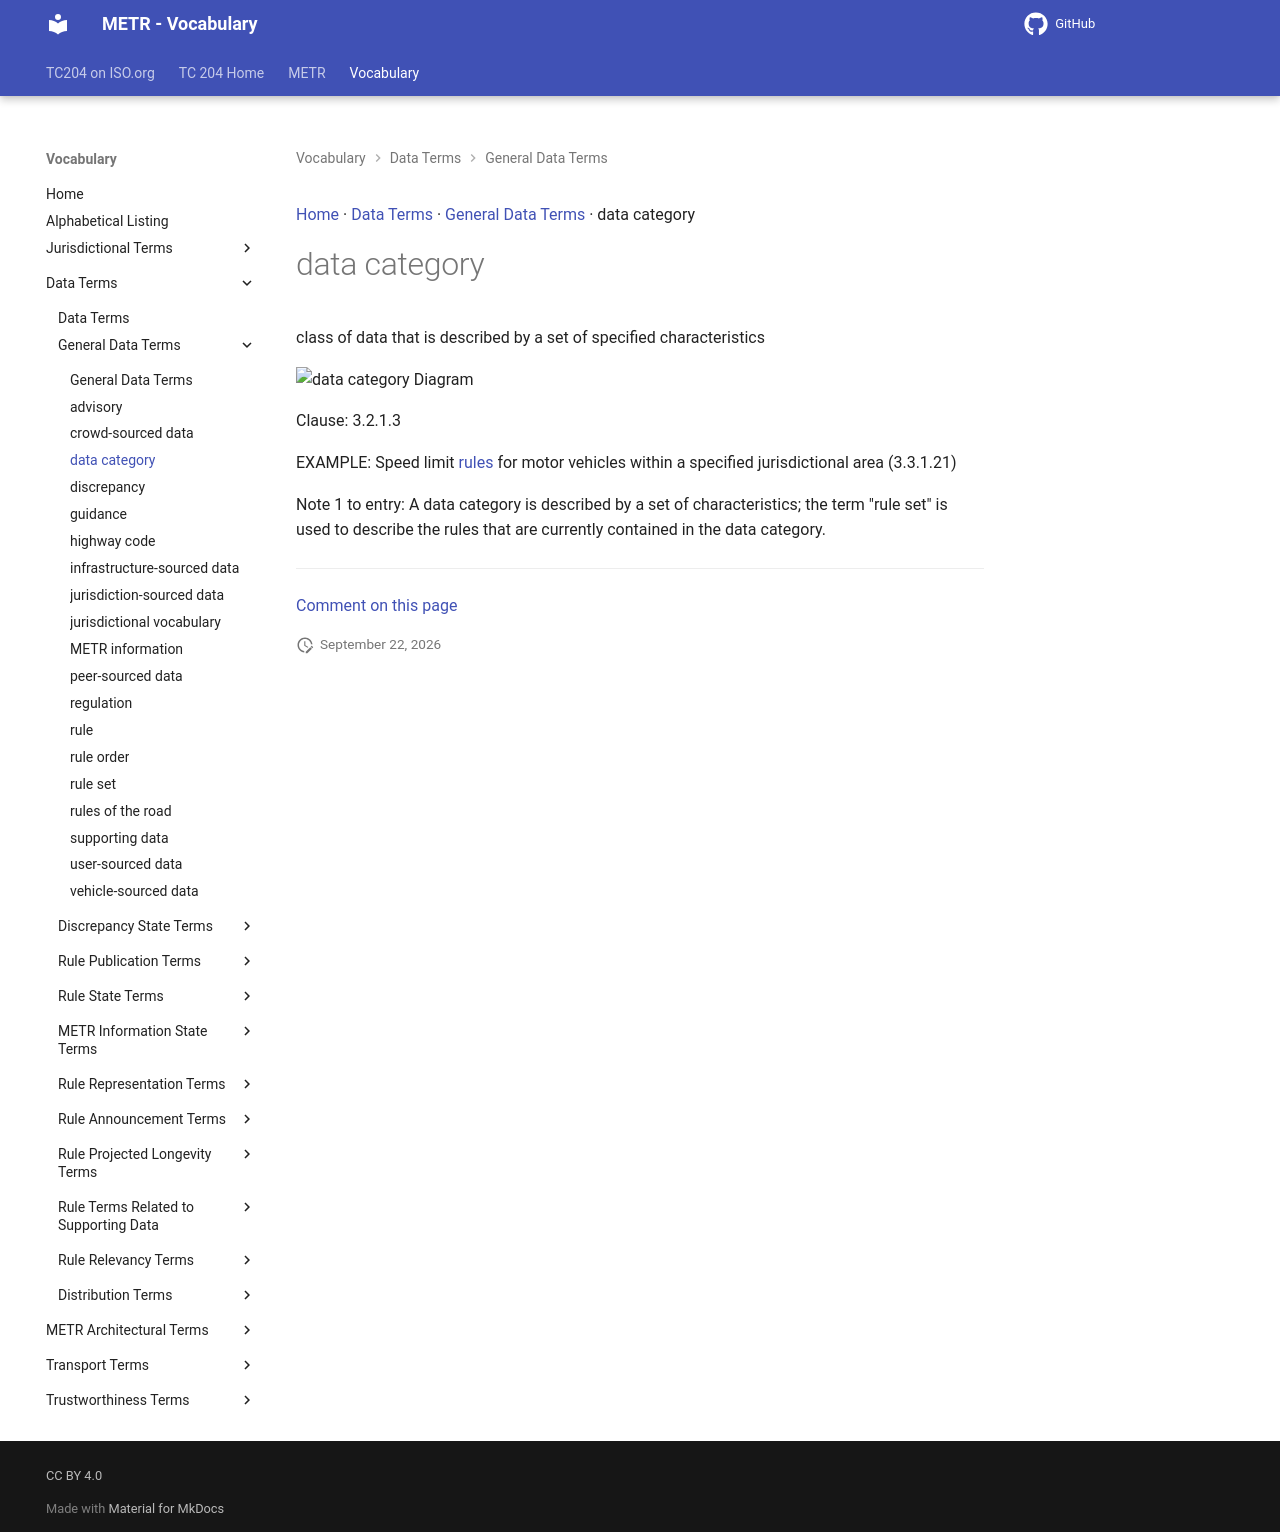

repository: ISO-TC204/iso24315-vocab · page: v1.0.0/terms/data category/index.html · generator: mkdocs

[Home](../index.md) · [Data Terms](groups/Data Terms.md) · [General Data Terms](patterns/General Data Terms.md) · data category

# data category

<div class="draft4-watermark" aria-hidden="true"></div>

class of data that is described by a set of specified characteristics

<object type="image/svg+xml" data="../../diagrams/data category.dot.svg">
    <img alt="data category Diagram" src="../../diagrams/data category.dot.png" /> <!-- Fallback for non-SVG browsers -->
</object>

Clause: 3.2.1.3

EXAMPLE: Speed limit [regulations](regulation.md) for motor vehicles within a specified [jurisdictional area](jurisdictional area.md).

Note 1 to entry: A data category is described by a set of characteristics; the term "rule and regulation set" is used to describe the rules and regulations that are currently contained in the data category.

History note: 2026: Revised to align with the updated definitions for [rule](rule.md) and [regulation](regulation.md).


---

[Comment on this page](https://github.com/ISO-TC204/iso24315-vocab/issues/new?template=page-feedback.yml&title=%5BPage+feedback%5D+data+category&page-title=data+category&page-path=terms%2Fdata+category.md)
